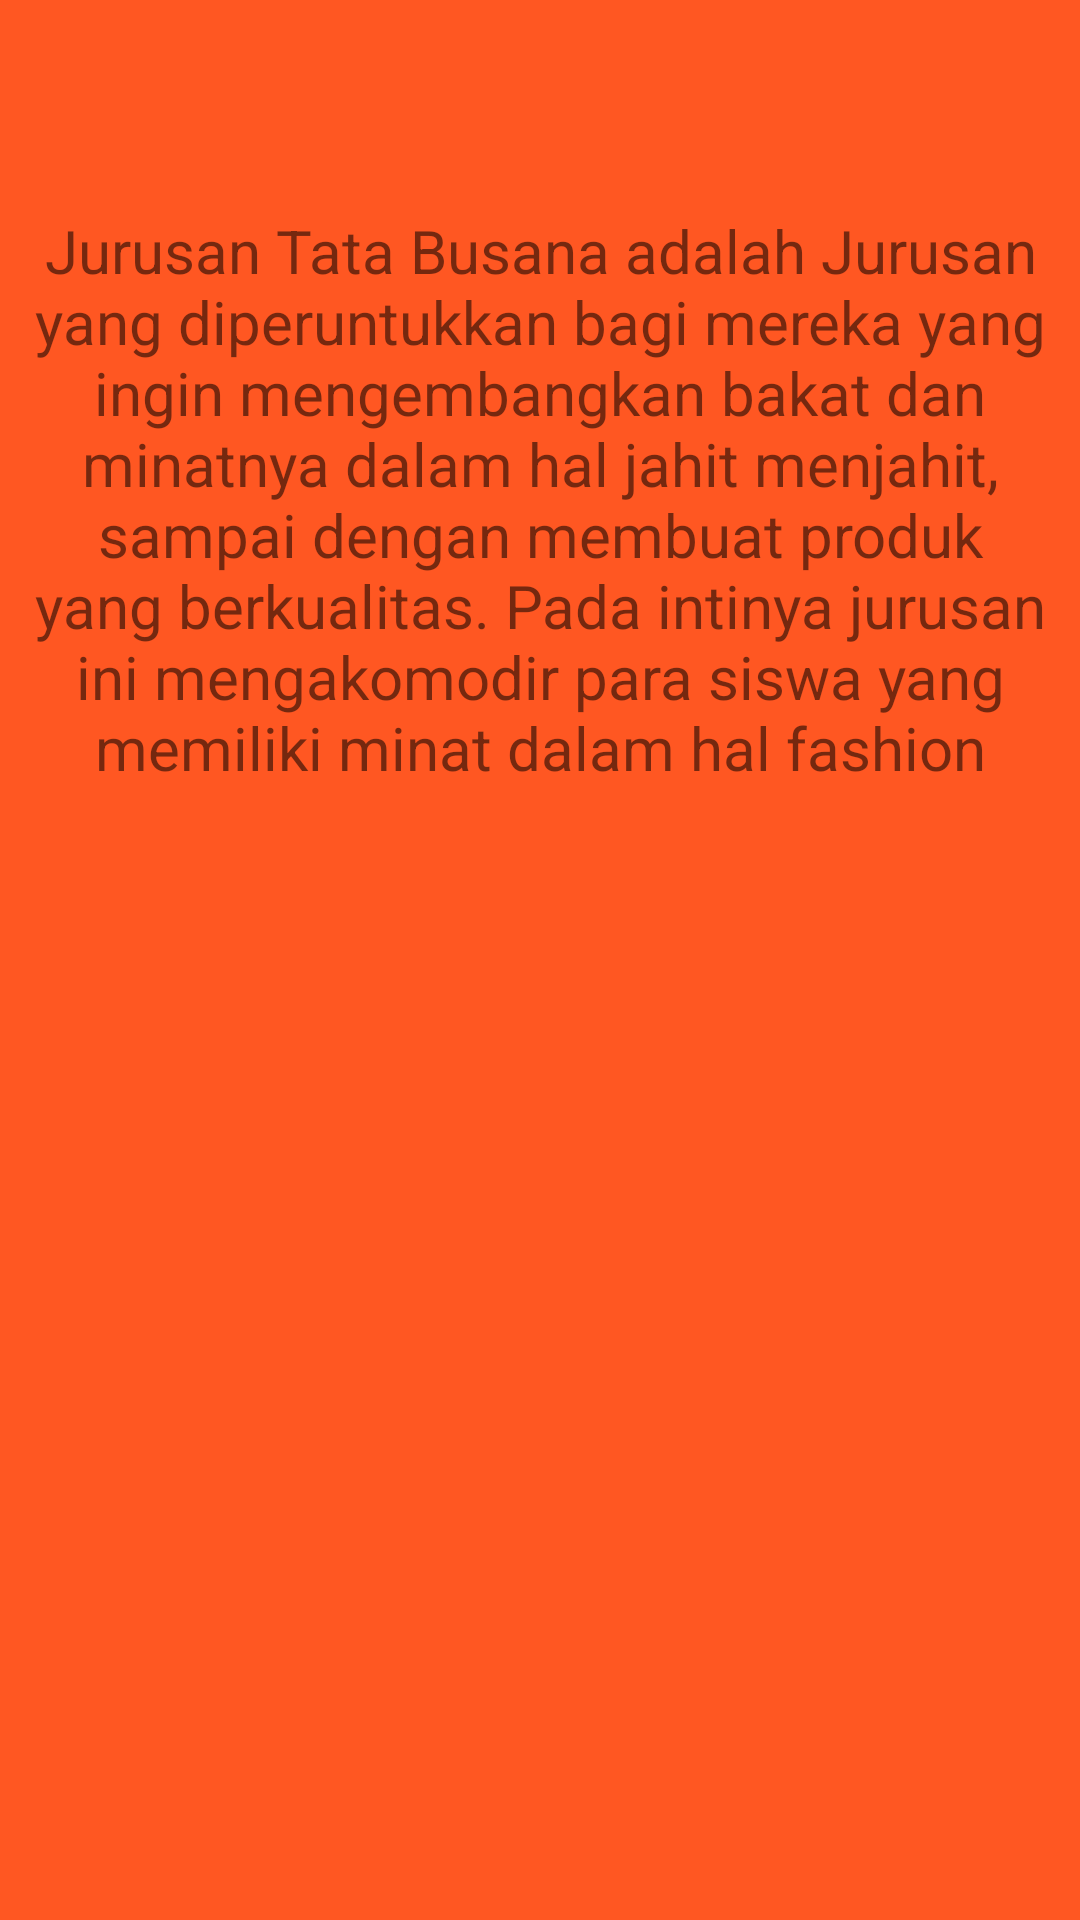

Layout XML and referenced resources for this Android screen:
<!-- AndroidManifest.xml: application theme Theme.Dayah_jobsheet18 -->
<!-- res/layout/fragment_busana.xml -->
<?xml version="1.0" encoding="utf-8"?>
<FrameLayout xmlns:android="http://schemas.android.com/apk/res/android"
    xmlns:tools="http://schemas.android.com/tools"
    android:layout_width="match_parent"
    android:layout_height="match_parent"
    android:background="#FF5722"
    tools:context=".BusanaFragment">

    
    <TextView
        android:layout_width="match_parent"
        android:layout_height="match_parent"
        android:text="Jurusan Tata Busana adalah Jurusan yang diperuntukkan bagi mereka yang ingin mengembangkan bakat dan minatnya dalam hal jahit menjahit, sampai dengan membuat produk yang berkualitas. Pada intinya jurusan ini mengakomodir para siswa yang memiliki minat dalam hal fashion"
        android:textSize="20sp"
        android:fontFamily="sans-serif"
        android:layout_marginTop="70sp"
        android:textAlignment="center"/>

</FrameLayout>
<!-- resources referenced by this layout -->
<resources>
  <style name="Theme.Dayah_jobsheet18" parent="Theme.AppCompat.Light.DarkActionBar">
          
          <item name="colorPrimary">@color/purple_500</item>
          <item name="colorPrimaryDark">@color/purple_700</item>
          <item name="colorAccent">@color/teal_200</item>
          
      </style>
  <!-- not gathered from this repository: default colours our renderer supplied (Android Studio template values) -->
  <color name="purple_500">#FF6200EE</color>
  <color name="purple_700">#FF3700B3</color>
  <color name="teal_200">#FF03DAC5</color>
</resources>
